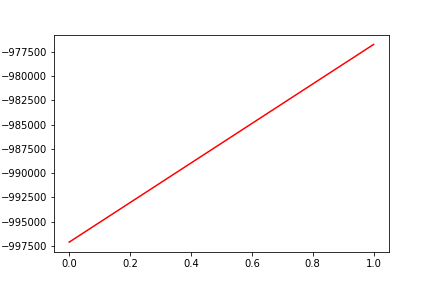

Source data for this figure (header and first rows):
, date, assets
0, 0, -997100
1, 20170117, -976756
